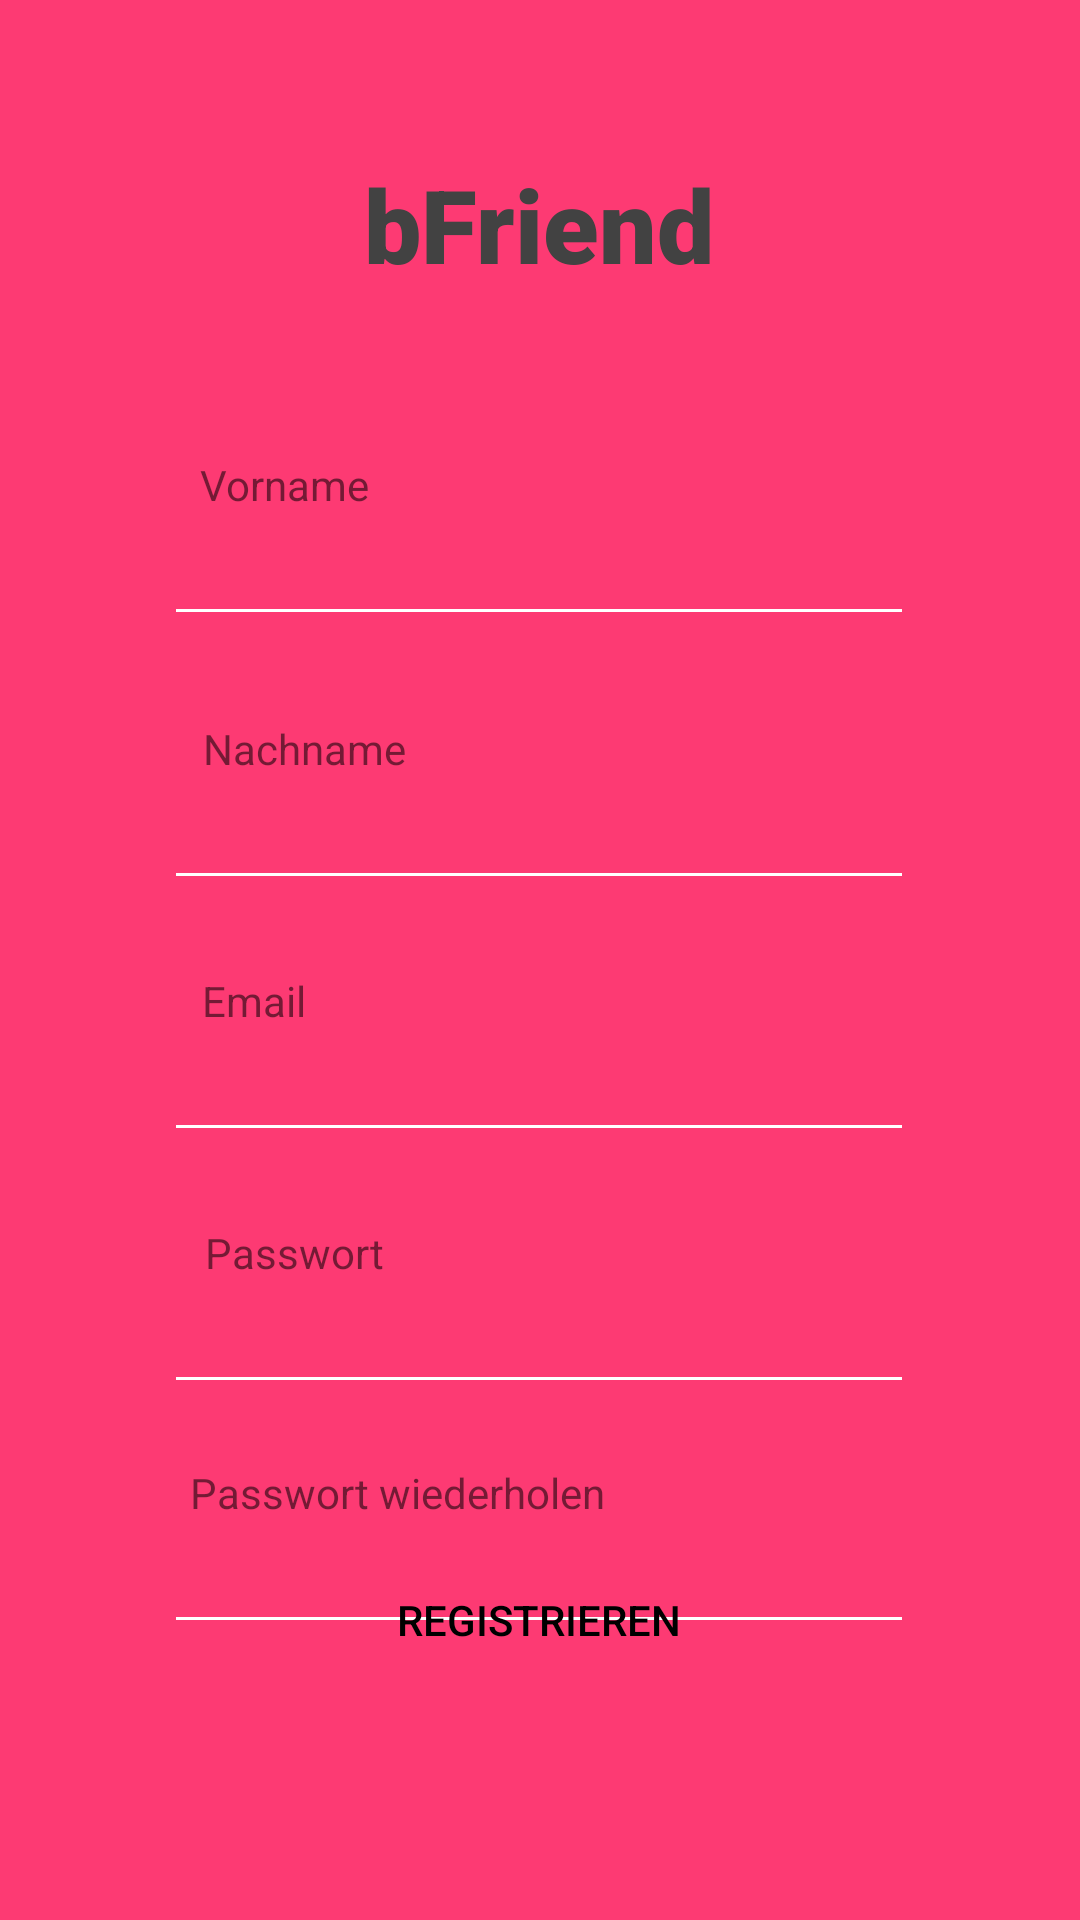

Produce the Android XML layout that renders to this screen, including the resource entries it uses.
<!-- AndroidManifest.xml: application theme Theme.BFriend -->
<!-- res/layout/activity_register.xml -->
<?xml version="1.0" encoding="utf-8"?>
<androidx.constraintlayout.widget.ConstraintLayout xmlns:android="http://schemas.android.com/apk/res/android"
    xmlns:app="http://schemas.android.com/apk/res-auto"
    xmlns:tools="http://schemas.android.com/tools"
    android:layout_width="match_parent"
    android:layout_height="match_parent"
    android:background="#FD3A73"
    tools:context=".RegisterActivity">

    <TextView
        android:id="@+id/titleRegisterSeite"
        android:layout_width="wrap_content"
        android:layout_height="wrap_content"
        android:layout_marginTop="52dp"
        android:fontFamily="sans-serif-black"
        android:text="bFriend"
        android:textColor="#424242"
        android:textSize="34sp"
        app:layout_constraintEnd_toEndOf="parent"
        app:layout_constraintHorizontal_bias="0.498"
        app:layout_constraintStart_toStartOf="parent"
        app:layout_constraintTop_toTopOf="parent" />

    <EditText
        android:id="@+id/editTextTextEmailAddress"
        android:layout_width="250dp"
        android:layout_height="40dp"
        android:layout_marginTop="172dp"
        android:backgroundTint="#FFFFFF"
        android:ems="10"
        android:inputType="textEmailAddress"
        android:textColor="#424242"
        app:layout_constraintEnd_toEndOf="parent"
        app:layout_constraintHorizontal_bias="0.496"
        app:layout_constraintStart_toStartOf="parent"
        app:layout_constraintTop_toTopOf="parent" />


    <EditText
        android:id="@+id/editTextTextEmailAddress2"
        android:layout_width="250dp"
        android:layout_height="40dp"
        android:layout_marginTop="260dp"
        android:backgroundTint="#FFFFFF"
        android:ems="10"
        android:inputType="textEmailAddress"
        android:textColor="#424242"
        app:layout_constraintEnd_toEndOf="parent"
        app:layout_constraintHorizontal_bias="0.496"
        app:layout_constraintStart_toStartOf="parent"
        app:layout_constraintTop_toTopOf="parent" />

    <EditText
        android:id="@+id/editTextTextEmailAddress3"
        android:layout_width="250dp"
        android:layout_height="40dp"
        android:layout_marginTop="344dp"
        android:backgroundTint="#FFFFFF"
        android:ems="10"
        android:inputType="textEmailAddress"
        android:textColor="#424242"
        app:layout_constraintEnd_toEndOf="parent"
        app:layout_constraintHorizontal_bias="0.496"
        app:layout_constraintStart_toStartOf="parent"
        app:layout_constraintTop_toTopOf="parent" />

    <EditText
        android:id="@+id/editTextTextEmailAddress4"
        android:layout_width="250dp"
        android:layout_height="40dp"
        android:layout_marginTop="428dp"
        android:backgroundTint="#FFFFFF"
        android:ems="10"
        android:inputType="textEmailAddress"
        android:textColor="#424242"
        app:layout_constraintEnd_toEndOf="parent"
        app:layout_constraintHorizontal_bias="0.496"
        app:layout_constraintStart_toStartOf="parent"
        app:layout_constraintTop_toTopOf="parent" />

    <EditText
        android:id="@+id/editTextTextEmailAddress5"
        android:layout_width="250dp"
        android:layout_height="40dp"
        android:layout_marginTop="508dp"
        android:backgroundTint="#FFFFFF"
        android:ems="10"
        android:inputType="textEmailAddress"
        android:textColor="#424242"
        app:layout_constraintEnd_toEndOf="parent"
        app:layout_constraintHorizontal_bias="0.496"
        app:layout_constraintStart_toStartOf="parent"
        app:layout_constraintTop_toTopOf="parent" />

    <TextView
        android:id="@+id/textMailRegister"
        android:layout_width="wrap_content"
        android:layout_height="wrap_content"
        android:layout_marginTop="152dp"
        android:text="Vorname"
        app:layout_constraintEnd_toEndOf="parent"
        app:layout_constraintHorizontal_bias="0.22"
        app:layout_constraintStart_toStartOf="parent"
        app:layout_constraintTop_toTopOf="parent" />

    <TextView
        android:id="@+id/textPasswortRegister"
        android:layout_width="wrap_content"
        android:layout_height="wrap_content"
        android:layout_marginTop="240dp"
        android:text="Nachname"
        app:layout_constraintEnd_toEndOf="parent"
        app:layout_constraintHorizontal_bias="0.232"
        app:layout_constraintStart_toStartOf="parent"
        app:layout_constraintTop_toTopOf="parent" />

    <TextView
        android:id="@+id/textPasswortRegister2"
        android:layout_width="wrap_content"
        android:layout_height="wrap_content"
        android:layout_marginTop="324dp"
        android:text="Email"
        app:layout_constraintEnd_toEndOf="parent"
        app:layout_constraintHorizontal_bias="0.207"
        app:layout_constraintStart_toStartOf="parent"
        app:layout_constraintTop_toTopOf="parent" />

    <TextView
        android:id="@+id/textPasswortRegister3"
        android:layout_width="wrap_content"
        android:layout_height="wrap_content"
        android:layout_marginTop="408dp"
        android:text="Passwort"
        app:layout_constraintEnd_toEndOf="parent"
        app:layout_constraintHorizontal_bias="0.227"
        app:layout_constraintStart_toStartOf="parent"
        app:layout_constraintTop_toTopOf="parent" />

    <TextView
        android:id="@+id/textPasswortRegister4"
        android:layout_width="wrap_content"
        android:layout_height="wrap_content"
        android:layout_marginTop="488dp"
        android:text="Passwort wiederholen"
        app:layout_constraintEnd_toEndOf="parent"
        app:layout_constraintHorizontal_bias="0.286"
        app:layout_constraintStart_toStartOf="parent"
        app:layout_constraintTop_toTopOf="parent" />

    <Button
        android:id="@+id/button2"
        android:layout_width="200dp"
        android:layout_height="wrap_content"
        android:layout_marginBottom="76dp"
        android:background="@drawable/btn_bg"
        android:text="Registrieren"
        android:textColor="@android:color/black"
        app:layout_constraintBottom_toBottomOf="parent"
        app:layout_constraintEnd_toEndOf="parent"
        app:layout_constraintHorizontal_bias="0.497"
        app:layout_constraintStart_toStartOf="parent" />

</androidx.constraintlayout.widget.ConstraintLayout>
<!-- resources referenced by this layout -->
<resources>
  <style name="Theme.BFriend" parent="Theme.MaterialComponents.DayNight.DarkActionBar">
          
          <item name="colorPrimary">@color/purple_500</item>
          <item name="colorPrimaryVariant">@color/purple_700</item>
          <item name="colorOnPrimary">@color/white</item>
          
          <item name="colorSecondary">@color/teal_200</item>
          <item name="colorSecondaryVariant">@color/teal_700</item>
          <item name="colorOnSecondary">@color/black</item>
          
          <item name="android:statusBarColor">?attr/colorPrimaryVariant</item>
          
      </style>
  <!-- not gathered from this repository: default colours our renderer supplied (Android Studio template values) -->
  <color name="purple_500">#FF6200EE</color>
  <color name="purple_700">#FF3700B3</color>
  <color name="teal_200">#FF03DAC5</color>
  <color name="teal_700">#FF018786</color>
  <color name="black">#FF000000</color>
  <color name="white">#FFFFFFFF</color>
</resources>
